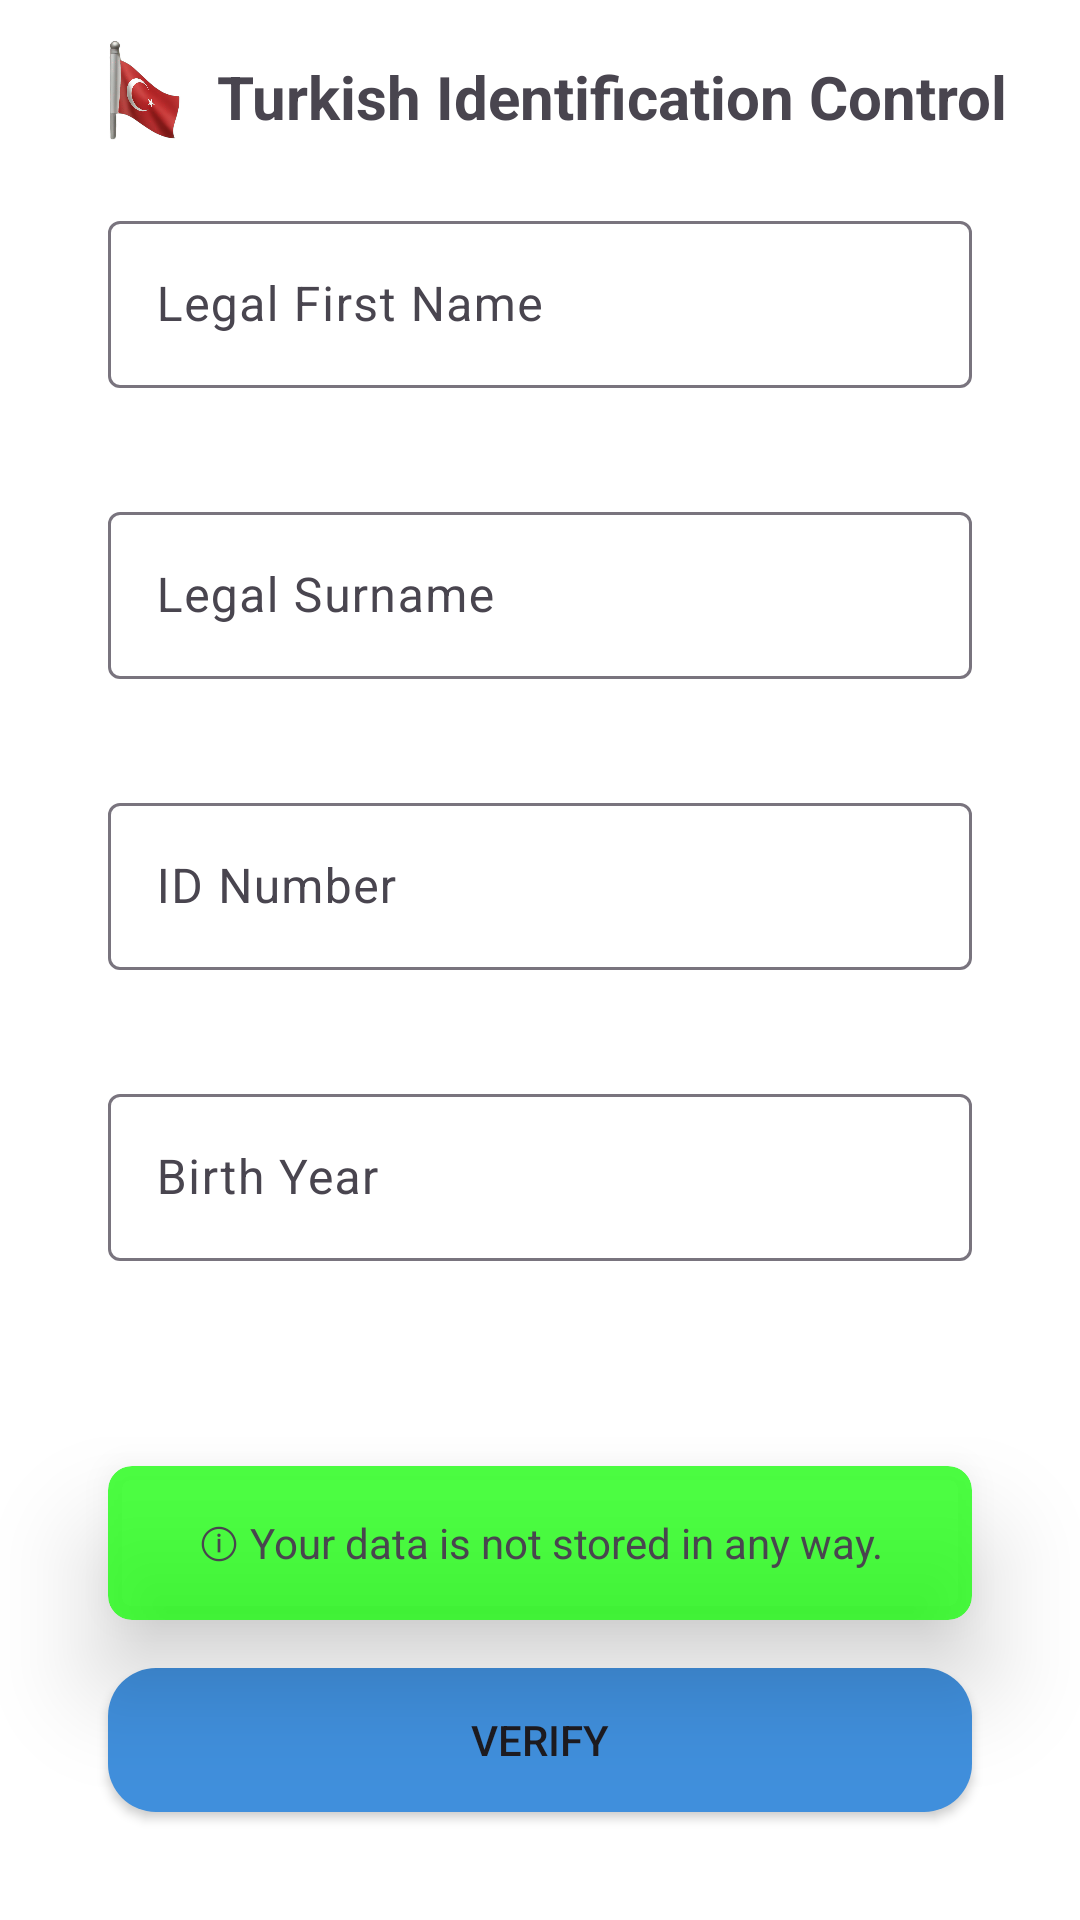

The Android layout XML behind this screen, and the referenced resources:
<!-- AndroidManifest.xml: application theme Theme.TurkishIdentifiesControl -->
<!-- res/layout/activity_home.xml -->
<?xml version="1.0" encoding="utf-8"?>
<androidx.constraintlayout.widget.ConstraintLayout xmlns:android="http://schemas.android.com/apk/res/android"
    xmlns:app="http://schemas.android.com/apk/res-auto"
    xmlns:tools="http://schemas.android.com/tools"
    android:id="@+id/constraintLayoutMain"
    android:layout_width="match_parent"
    android:layout_height="match_parent"
    android:background="?backgroundColor"
    tools:context=".HomeActivity">

    <androidx.constraintlayout.widget.ConstraintLayout
        android:id="@+id/constraintLayout"
        android:layout_width="wrap_content"
        android:layout_height="wrap_content"
        android:layout_marginTop="@dimen/spacer_small"
        app:layout_constraintEnd_toEndOf="parent"
        app:layout_constraintStart_toStartOf="parent"
        app:layout_constraintTop_toTopOf="parent">

        <ImageView
            android:id="@+id/imageView"
            android:layout_width="@dimen/icon_size_medium"
            android:layout_height="@dimen/icon_size_medium"
            android:contentDescription="@string/app_logo"
            android:src="@drawable/turkish_flag"
            app:layout_constraintBottom_toBottomOf="parent"
            app:layout_constraintStart_toStartOf="parent"
            app:layout_constraintTop_toTopOf="parent" />


        <TextView
            android:layout_width="wrap_content"
            android:layout_height="wrap_content"
            android:text="@string/app_name"
            android:textSize="@dimen/text_size_large"
            android:textStyle="bold"
            app:layout_constraintBottom_toBottomOf="@+id/imageView"
            app:layout_constraintStart_toEndOf="@+id/imageView"
            app:layout_constraintTop_toTopOf="@+id/imageView" />

    </androidx.constraintlayout.widget.ConstraintLayout>

    <androidx.constraintlayout.widget.ConstraintLayout
        android:layout_width="match_parent"
        android:layout_height="wrap_content"
        app:layout_constraintBottom_toTopOf="@+id/cardView"
        app:layout_constraintEnd_toEndOf="parent"
        app:layout_constraintStart_toStartOf="parent"
        app:layout_constraintTop_toTopOf="parent">

        <com.google.android.material.textfield.TextInputLayout
            android:id="@+id/textInputLayoutFirstName"
            android:layout_width="match_parent"
            android:layout_height="wrap_content"
            android:layout_marginStart="@dimen/spacer_large"
            android:layout_marginEnd="@dimen/spacer_large"
            android:hint="@string/first_name_hint"
            android:inputType="text"
            app:layout_constraintEnd_toEndOf="parent"
            app:layout_constraintStart_toStartOf="parent"
            app:layout_constraintTop_toTopOf="parent">

            <com.google.android.material.textfield.TextInputEditText
                android:id="@+id/editTextFirstName"
                android:layout_width="match_parent"
                android:layout_height="wrap_content"
                android:inputType="text" />

        </com.google.android.material.textfield.TextInputLayout>

        <com.google.android.material.textfield.TextInputLayout
            android:id="@+id/textInputLayoutIdentityNumber"
            android:layout_width="match_parent"
            android:layout_height="wrap_content"
            android:layout_marginStart="@dimen/spacer_large"
            android:layout_marginTop="@dimen/spacer_large"
            android:layout_marginEnd="@dimen/spacer_large"
            android:hint="@string/identity_number_hint"
            android:inputType="number"
            app:layout_constraintEnd_toEndOf="parent"
            app:layout_constraintStart_toStartOf="parent"
            app:layout_constraintTop_toBottomOf="@+id/textInputLayoutSurname">

            <com.google.android.material.textfield.TextInputEditText
                android:id="@+id/editTextIdentityNumber"
                android:layout_width="match_parent"
                android:layout_height="wrap_content"
                android:inputType="number" />

        </com.google.android.material.textfield.TextInputLayout>

        <com.google.android.material.textfield.TextInputLayout
            android:id="@+id/textInputLayoutBirthYear"
            android:layout_width="match_parent"
            android:layout_height="wrap_content"
            android:layout_marginStart="@dimen/spacer_large"
            android:layout_marginTop="@dimen/spacer_large"
            android:layout_marginEnd="@dimen/spacer_large"
            android:hint="@string/birth_year_hint"
            android:inputType="number"
            app:layout_constraintEnd_toEndOf="parent"
            app:layout_constraintStart_toStartOf="parent"
            app:layout_constraintTop_toBottomOf="@+id/textInputLayoutIdentityNumber">

            <com.google.android.material.textfield.TextInputEditText
                android:id="@+id/editTextBirthYear"
                android:layout_width="match_parent"
                android:layout_height="wrap_content"
                android:inputType="number" />

        </com.google.android.material.textfield.TextInputLayout>

        <com.google.android.material.textfield.TextInputLayout
            android:id="@+id/textInputLayoutSurname"
            android:layout_width="match_parent"
            android:layout_height="wrap_content"
            android:layout_marginStart="@dimen/spacer_large"
            android:layout_marginTop="@dimen/spacer_large"
            android:layout_marginEnd="@dimen/spacer_large"
            android:hint="@string/surname_hint"
            android:inputType="text"
            app:layout_constraintEnd_toEndOf="parent"
            app:layout_constraintStart_toStartOf="parent"
            app:layout_constraintTop_toBottomOf="@+id/textInputLayoutFirstName">

            <com.google.android.material.textfield.TextInputEditText
                android:id="@+id/editTextSurname"
                android:layout_width="match_parent"
                android:layout_height="wrap_content"
                android:inputType="text" />

        </com.google.android.material.textfield.TextInputLayout>

    </androidx.constraintlayout.widget.ConstraintLayout>

    <androidx.cardview.widget.CardView
        android:id="@+id/cardView"
        android:layout_width="match_parent"
        android:layout_height="wrap_content"
        android:layout_marginStart="@dimen/spacer_large"
        android:layout_marginEnd="@dimen/spacer_large"
        android:layout_marginBottom="@dimen/spacer_medium"
        app:cardBackgroundColor="@color/card_background"
        app:cardCornerRadius="@dimen/corner_radius_medium"
        app:cardElevation="@dimen/elevation_medium"
        app:layout_constraintBottom_toTopOf="@+id/buttonVerify"
        app:layout_constraintEnd_toEndOf="parent"
        app:layout_constraintStart_toStartOf="parent">

        <TextView
            android:layout_width="match_parent"
            android:layout_height="match_parent"
            android:padding="@dimen/spacer_medium"
            android:text="@string/your_data_is_not_stored_in_any_way"
            android:textAlignment="center" />


    </androidx.cardview.widget.CardView>

    <androidx.appcompat.widget.AppCompatButton
        android:id="@+id/buttonVerify"
        android:layout_width="match_parent"
        android:layout_height="wrap_content"
        android:layout_marginStart="@dimen/spacer_large"
        android:layout_marginEnd="@dimen/spacer_large"
        android:layout_marginBottom="@dimen/spacer_large"
        android:background="@drawable/button_style"
        android:text="@string/button_text"
        app:layout_constraintBottom_toBottomOf="parent"
        app:layout_constraintEnd_toEndOf="parent"
        app:layout_constraintStart_toStartOf="parent" />

</androidx.constraintlayout.widget.ConstraintLayout>
<!-- resources referenced by this layout -->
<resources>
  <color name="card_background">#BB0EFF00</color>
  <dimen name="corner_radius_medium">8dp</dimen>
  <dimen name="elevation_medium">20dp</dimen>
  <dimen name="icon_size_medium">48dp</dimen>
  <dimen name="spacer_large">36dp</dimen>
  <dimen name="spacer_medium">16dp</dimen>
  <dimen name="spacer_small">8dp</dimen>
  <dimen name="text_size_large">20sp</dimen>
  <!-- drawable button_style (drawable) -->
  <?xml version="1.0" encoding="utf-8"?>
  <selector xmlns:android="http://schemas.android.com/apk/res/android">
      <item>
          <shape android:shape="rectangle">
              <corners android:radius="@dimen/corner_radius_large" />
              <solid android:color="@color/button_background" />
          </shape>
      </item>
  </selector>
  <!-- drawable turkish_flag: png bitmap (drawable, 162096 bytes) -->
  <string name="app_logo">App Logo</string>
  <string name="app_name">Turkish Identification Control</string>
  <string name="birth_year_hint">Birth Year</string>
  <string name="button_text">Verify</string>
  <string name="first_name_hint">Legal First Name</string>
  <string name="identity_number_hint">ID Number</string>
  <string name="surname_hint">Legal Surname</string>
  <string name="your_data_is_not_stored_in_any_way">ⓘ Your data is not stored in any way.</string>
  <style name="Theme.TurkishIdentifiesControl" parent="Base.Theme.TurkishIdentifiesControl" />
  <dimen name="corner_radius_large">16dp</dimen>
  <color name="button_background">#408FDC</color>
  <style name="Base.Theme.TurkishIdentifiesControl" parent="Theme.Material3.DayNight.NoActionBar">
          <item name="android:statusBarColor">@color/white</item>
          <item name="android:windowLightStatusBar">true</item>
          <item name="backgroundColor">@color/white</item>
      </style>
  <color name="white">#FFFFFFFF</color>
</resources>
